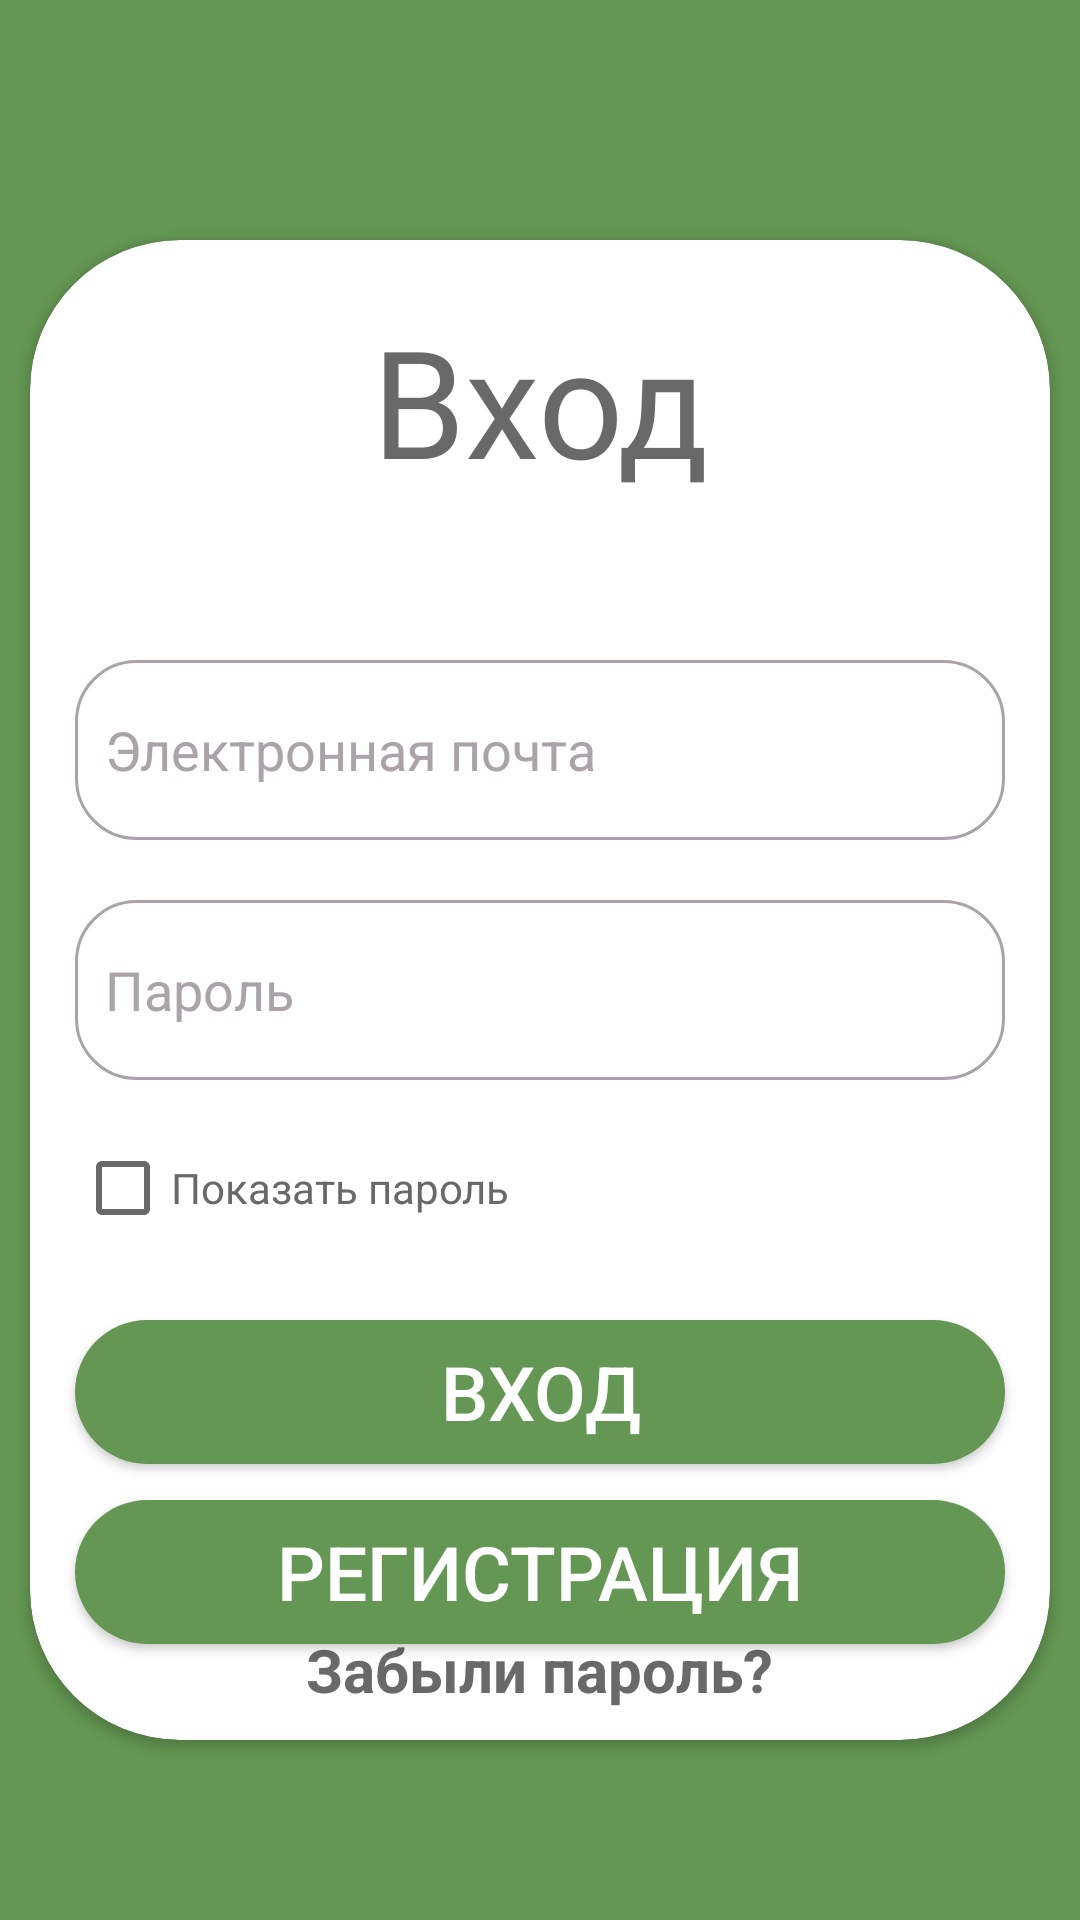

Reconstruct the res/layout file that produces this screen, plus the resources it refers to.
<!-- AndroidManifest.xml: application theme AppTheme -->
<!-- res/layout/activity_login.xml -->
<?xml version="1.0" encoding="utf-8"?>
<LinearLayout xmlns:android="http://schemas.android.com/apk/res/android"
    xmlns:app="http://schemas.android.com/apk/res-auto"
    xmlns:tools="http://schemas.android.com/tools"
    android:layout_width="match_parent"
    android:layout_height="match_parent"
    android:orientation="vertical"
    android:gravity="center"
    android:background="@color/MoneyGreen"
    tools:context=".LoginActivity">


    <androidx.cardview.widget.CardView
        android:layout_marginTop="80dp"
        android:layout_marginBottom="60dp"
        android:layout_width="match_parent"
        android:layout_height="match_parent"
        android:layout_marginLeft="10dp"
        android:layout_marginRight="10dp"
        android:elevation="10dp"
        app:cardCornerRadius="50dp">


    <TextView
        android:layout_width="match_parent"
        android:layout_height="wrap_content"
        android:text="Вход"
        android:fontFamily="@font/playfair_display_bold"
        android:textColor="@color/textcolorgrey"
        android:textSize="50sp"
        android:layout_marginTop="20dp"
        android:layout_gravity="top|center_horizontal"
        android:textAlignment="center"
        android:gravity="center_horizontal" />

    <EditText
        android:layout_width="match_parent"
        android:layout_height="60dp"
        android:hint="Электронная почта"
        android:layout_marginTop="140dp"
        android:layout_marginLeft="15dp"
        android:layout_marginRight="15dp"
        android:layout_gravity="top|center_horizontal"
        android:textColor="@color/textcolorgrey"
        android:drawableStart="@drawable/custom_email_input"
        android:drawablePadding="10dp"
        android:inputType="textEmailAddress"
        android:textColorHint="@color/grey"
        android:id="@+id/login_email_et"
        android:background="@drawable/custom_input"
        android:drawableLeft="@drawable/custom_email_input"
        android:paddingLeft="10dp" />

    <EditText
        android:layout_width="match_parent"
        android:layout_height="60dp"
        android:hint="Пароль"
        android:layout_marginTop="220dp"
        android:layout_marginLeft="15dp"
        android:layout_marginRight="15dp"
        android:layout_gravity="top|center_horizontal"
        android:drawableStart="@drawable/custom_pass_input"
        android:drawablePadding="10dp"
        android:textColor="@color/textcolorgrey"
        android:inputType="textPassword"
        android:textColorHint="@color/grey"
        android:id="@+id/login_password_et"
        android:background="@drawable/custom_input"
        android:drawableLeft="@drawable/custom_email_input"
        android:paddingLeft="10dp" />

    <CheckBox
        android:id="@+id/login_checkbox"
        android:layout_width="200dp"
        android:layout_height="wrap_content"
        android:layout_marginLeft="15dp"
        android:layout_marginTop="300dp"
        android:buttonTint="@color/textcolorgrey"
        android:text="Показать пароль"
        android:textColor="@color/textcolorgrey" />

    <Button
            android:layout_width="match_parent"
            android:layout_height="wrap_content"
            android:background="@drawable/button_moneygreen"
            android:textColor="@color/white"
            android:text="Вход"
            android:layout_marginTop="360dp"
            android:layout_marginLeft="15dp"
            android:layout_marginRight="15dp"
            android:layout_gravity="top|center_horizontal"
            android:id="@+id/button_login"
            android:textSize="25sp"/>

    <Button
        android:layout_width="match_parent"
        android:layout_height="wrap_content"
        android:background="@drawable/button_moneygreen"
        android:textColor="@android:color/white"
        android:text="Регистрация"
        android:layout_marginTop="420dp"
        android:layout_marginLeft="15dp"
        android:layout_marginRight="15dp"
        android:layout_gravity="top|center_horizontal"
        android:id="@+id/login_to_signup"
        android:textSize="25sp"/>


    <ProgressBar
        android:layout_width="match_parent"
        android:layout_height="wrap_content"
        android:id="@+id/progressbar_login"
        android:indeterminate="true"
        android:indeterminateTint="@color/textcolorgrey"
        style="@style/Widget.AppCompat.ProgressBar.Horizontal"
        android:visibility="invisible"
        android:layout_marginBottom="70dp"
        android:layout_marginLeft="15dp"
        android:layout_marginRight="15dp"
        android:layout_gravity="bottom|center_horizontal" />


    <TextView
        android:layout_width="wrap_content"
        android:layout_height="wrap_content"
        android:text="Забыли пароль?"
        android:textColor="@color/textcolorgrey"
        android:textSize="20sp"
        android:textStyle="bold"
        android:layout_marginBottom="10dp"
        android:layout_gravity="bottom|center_horizontal"
        android:id="@+id/tv_forgot_pass"/>


</androidx.cardview.widget.CardView>


</LinearLayout>
<!-- resources referenced by this layout -->
<resources>
  <color name="MoneyGreen">#649753</color>
  <color name="grey">#AAA4AA</color>
  <color name="textcolorgrey">#696969</color>
  <color name="white">#FFFFFF</color>
  <!-- drawable button_moneygreen (drawable) -->
  <?xml version="1.0" encoding="utf-8"?>
  <shape xmlns:android="http://schemas.android.com/apk/res/android" android:shape="rectangle">
      <corners
          android:topLeftRadius="65dp"
          android:topRightRadius="65dp"
          android:bottomRightRadius="65dp"
          android:bottomLeftRadius="65dp">
      </corners>
      <solid
          android:color="#649753">
      </solid>
  </shape>
  <!-- drawable custom_email_input (drawable) -->
  <?xml version="1.0" encoding="utf-8"?>
  <selector xmlns:android="http://schemas.android.com/apk/res/android">
  
      <item android:drawable="@drawable/email_focused" android:state_focused="true" />
  
      <item android:drawable="@drawable/ic_baseline_email_24" android:state_focused="false" />
  </selector>
  <!-- drawable custom_input (drawable) -->
  <?xml version="1.0" encoding="utf-8"?>
  <selector xmlns:android="http://schemas.android.com/apk/res/android">
  
      <item android:state_enabled="true" android:state_focused="true">
          <shape android:shape="rectangle">
              <solid android:color="@color/white" />
              <corners android:radius="20dp" />
              <stroke android:width="1dp" android:color="@color/grey" />
          </shape>
      </item>
  
      <item android:state_enabled="true">
          <shape android:shape="rectangle">
              <solid android:color="@color/white" />
              <corners android:radius="20dp" />
              <stroke android:width="1dp" android:color="@color/grey" />
          </shape>
      </item>
  </selector>
  <!-- drawable custom_pass_input (drawable) -->
  <?xml version="1.0" encoding="utf-8"?>
  <selector xmlns:android="http://schemas.android.com/apk/res/android">
  
      <item android:drawable="@drawable/lock_focused" android:state_focused="true" />
  
      <item android:drawable="@drawable/ic_baseline_lock_24" android:state_focused="false" />
  </selector>
  <style name="AppTheme" parent="Theme.AppCompat.Light.NoActionBar">
          
          <item name="colorPrimary">@color/MoneyGreen</item>
          <item name="colorPrimaryDark">@color/MoneyGreen</item>
          <item name="colorAccent">@color/MoneyGreen</item>
          <item name="android:actionBarStyle">@style/MyActionBarTheme</item>
          <item name="android:windowDisablePreview">true</item>
  
  
  
      </style>
  <style name="MyActionBarTheme" parent="@android:style/Widget.Holo.Light.ActionBar">
          <item name="android:background">@color/MoneyGreen</item>
          <item name="android:actionBarStyle">@color/MoneyGreen</item>
      </style>
</resources>
